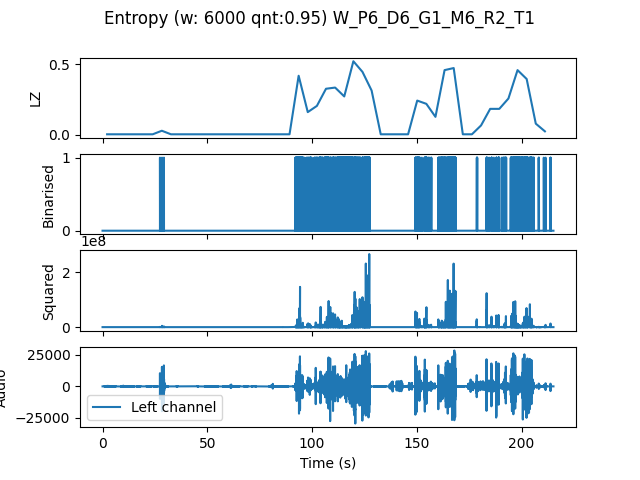

Source data for this figure (header and first rows):
, t0, LZ, CTW
mean, 296623, 0.1287, 0.1663
0.0, 0.0, 0.004184, 0.0004299
4.354, 4.354, 0.004184, 0.0004299
8.707, 8.707, 0.004184, 0.0004299
13.06, 13.06, 0.004184, 0.0004299
17.41, 17.41, 0.004184, 0.0004299
21.77, 21.77, 0.004184, 0.0004299
26.12, 26.12, 0.02929, 0.02749
30.48, 30.48, 0.004184, 0.0004299
34.83, 34.83, 0.004184, 0.0004299
39.18, 39.18, 0.004184, 0.0004299
43.54, 43.54, 0.004184, 0.0004299
47.89, 47.89, 0.004184, 0.0004299
52.24, 52.24, 0.004184, 0.0004299
56.6, 56.6, 0.004184, 0.0004299
60.95, 60.95, 0.004184, 0.0004299
65.31, 65.31, 0.004184, 0.0004299
69.66, 69.66, 0.004184, 0.0004299
74.01, 74.01, 0.004184, 0.0004299
78.37, 78.37, 0.004184, 0.0004299
82.72, 82.72, 0.004184, 0.0004299
87.07, 87.07, 0.004184, 0.0004299
91.43, 91.43, 0.4184, 0.492
95.78, 95.78, 0.1611, 0.2286
100.1, 100.1, 0.205, 0.2349
104.5, 104.5, 0.3263, 0.4228
108.8, 108.8, 0.3347, 0.4462
113.2, 113.2, 0.2719, 0.3091
117.6, 117.6, 0.5209, 0.8389
121.9, 121.9, 0.4456, 0.5208
126.3, 126.3, 0.3138, 0.4614
130.6, 130.6, 0.004184, 0.0004299
135, 135, 0.004184, 0.0004299
139.3, 139.3, 0.004184, 0.0004299
143.7, 143.7, 0.004184, 0.0004299
148, 148, 0.2426, 0.2817
152.4, 152.4, 0.2196, 0.3328
156.7, 156.7, 0.1276, 0.1362
161.1, 161.1, 0.4581, 0.5944
165.4, 165.4, 0.4727, 0.8039
169.8, 169.8, 0.004184, 0.0004299
174.1, 174.1, 0.004184, 0.0004299
178.5, 178.5, 0.06694, 0.06642
182.9, 182.9, 0.1841, 0.2443
187.2, 187.2, 0.1841, 0.2483
191.6, 191.6, 0.2573, 0.2854
195.9, 195.9, 0.4581, 0.5745
200.3, 200.3, 0.3953, 0.4745
204.6, 204.6, 0.07949, 0.08984
209, 209, 0.0251, 0.02293
